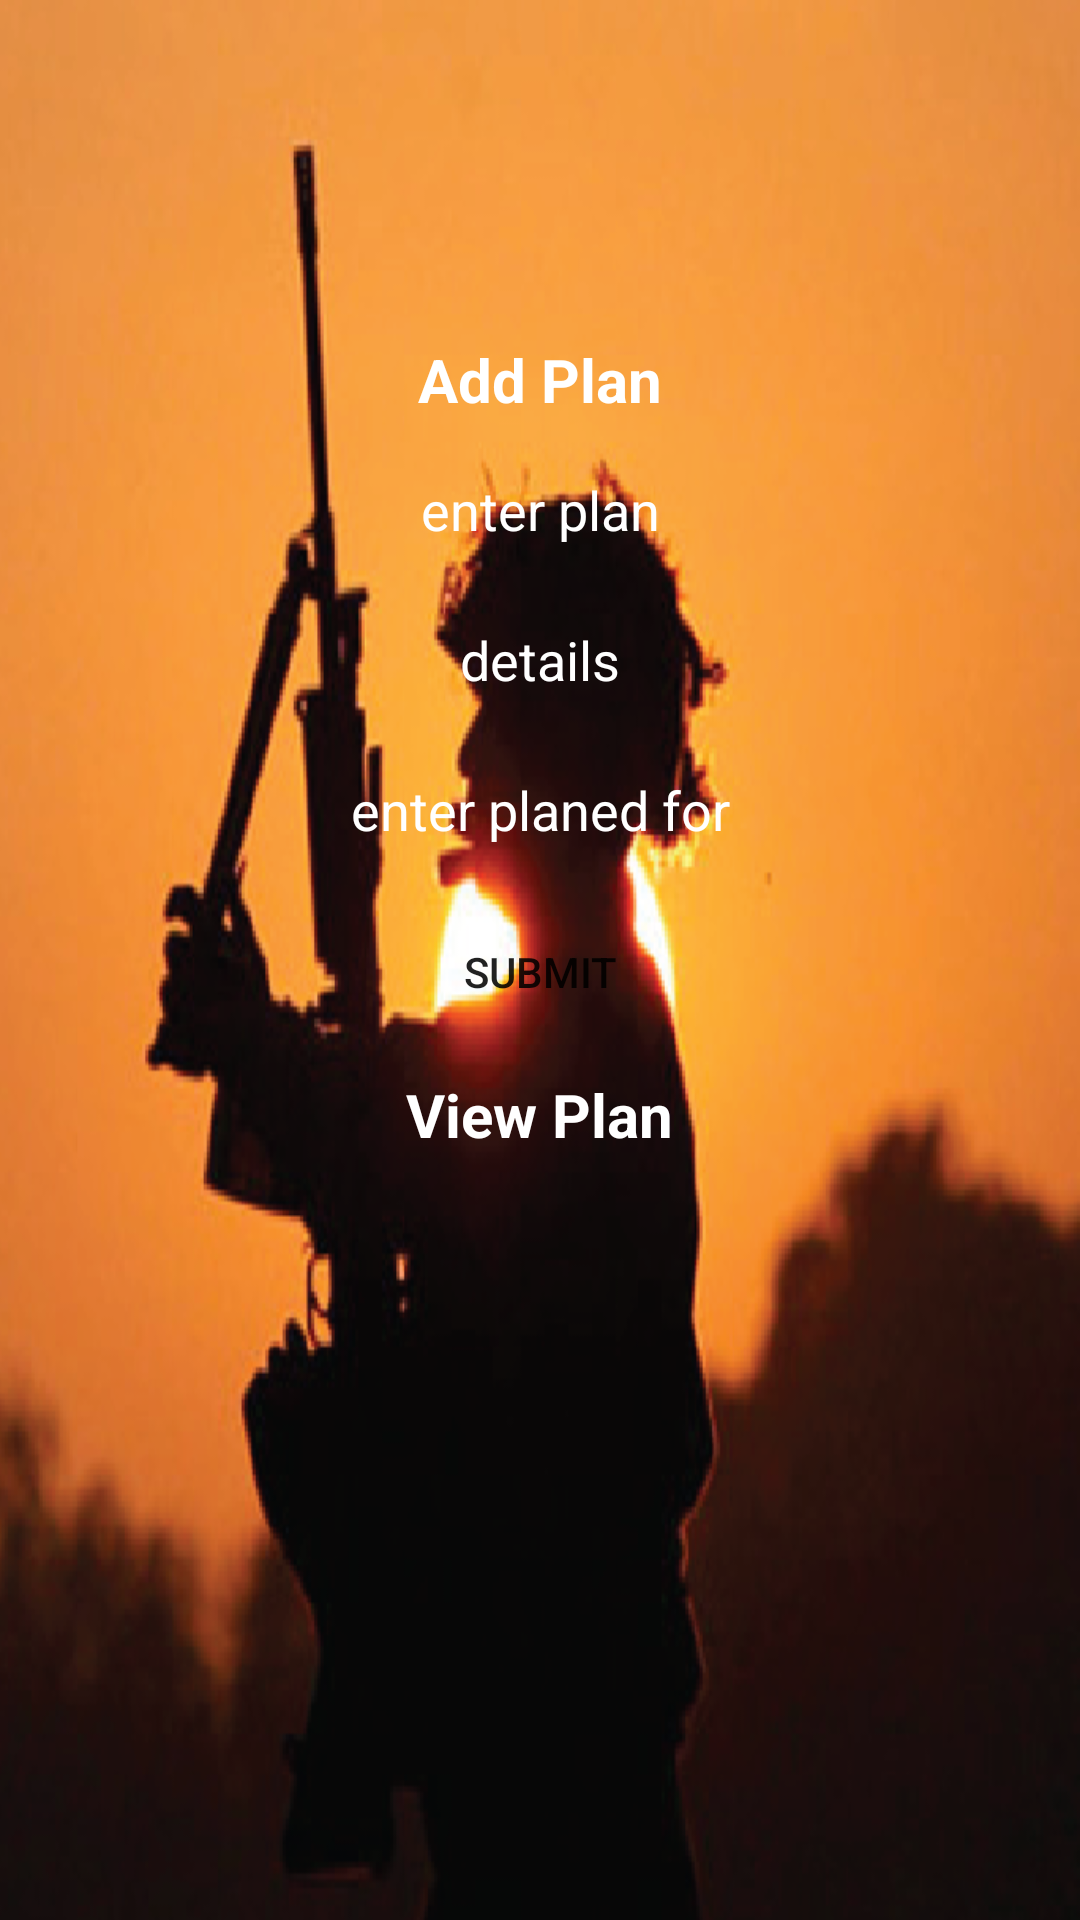

Layout XML and referenced resources for this Android screen:
<!-- AndroidManifest.xml: application theme Theme.Ncccadet -->
<!-- res/layout/activity_addplan.xml -->
<?xml version="1.0" encoding="utf-8"?>
<LinearLayout xmlns:android="http://schemas.android.com/apk/res/android"
    xmlns:app="http://schemas.android.com/apk/res-auto"
    xmlns:tools="http://schemas.android.com/tools"
    android:layout_width="match_parent"
    android:layout_height="match_parent"
    android:gravity="center"
    android:background="@drawable/image2"
    android:orientation="vertical"
    tools:context=".Addplan">

    <TextView
        android:id="@+id/textView5"
        android:layout_width="wrap_content"
        android:layout_height="wrap_content"
        android:text="Add Plan"
        android:textSize="20dp"
        android:textColor="#ffff"
        android:textStyle="bold"
        android:layout_marginTop="10dp"
        app:layout_constraintEnd_toEndOf="parent"
        app:layout_constraintStart_toStartOf="parent"
        tools:layout_editor_absoluteY="101dp" />

    <EditText
        android:id="@+id/plan"
        android:layout_width="350dp"
        android:layout_height="40dp"
        android:background="@drawable/layout"
        android:ems="10"
        android:gravity="center"
        android:inputType="textPersonName"
        android:hint="enter plan"
        android:layout_marginTop="10dp"
        android:textColorHint="#ffff"
        android:textColor="#ffff"
        tools:layout_editor_absoluteX="55dp"
        tools:layout_editor_absoluteY="183dp" />

    <EditText
        android:id="@+id/details"
        android:layout_width="350dp"
        android:layout_height="40dp"
        android:background="@drawable/layout"
        android:ems="10"
        android:layout_marginTop="10dp"
        android:inputType="textPersonName"
        android:hint="details"
        android:gravity="center"
        android:textColorHint="#ffff"
        android:textColor="#ffff"
        tools:layout_editor_absoluteX="69dp"
        tools:layout_editor_absoluteY="254dp" />

    <EditText
        android:id="@+id/planfor"
        android:layout_width="350dp"
        android:layout_height="40dp"
        android:background="@drawable/layout"
        android:ems="10"
        android:layout_marginTop="10dp"
        android:textColorHint="#ffff"
        android:textColor="#ffff"
        android:gravity="center"
        android:inputType="textPersonName"
        android:hint="enter planed for"
        tools:layout_editor_absoluteX="84dp"
        tools:layout_editor_absoluteY="353dp" />

    <Button
        android:id="@+id/planbutton"
        android:layout_width="wrap_content"
        android:layout_height="wrap_content"
        android:text="Submit"
        android:layout_marginTop="10dp"
        android:background="@drawable/layout1"
        tools:layout_editor_absoluteX="211dp"
        tools:layout_editor_absoluteY="465dp" />

    <TextView
        android:id="@+id/textView6"
        android:layout_width="wrap_content"
        android:layout_height="wrap_content"
        android:text="View Plan"

        android:textSize="20dp"
        android:layout_marginTop="10dp"
        android:textColor="#ffff"
        android:textStyle="bold"

        tools:layout_editor_absoluteX="134dp"
        tools:layout_editor_absoluteY="558dp" />

    <ListView
        android:id="@+id/list"
        android:layout_marginLeft="30dp"
        android:layout_width="409dp"
        android:layout_height="152dp"

        tools:layout_editor_absoluteX="1dp"
        tools:layout_editor_absoluteY="578dp" />
</LinearLayout>
<!-- resources referenced by this layout -->
<resources>
  <!-- drawable image2: png bitmap (drawable-v24, 209585 bytes) -->
  <style name="Theme.Ncccadet" parent="Theme.MaterialComponents.DayNight.DarkActionBar">
          
          <item name="colorPrimary">@color/purple_500</item>
          <item name="colorPrimaryVariant">@color/purple_700</item>
          <item name="colorOnPrimary">@color/white</item>
          
          <item name="colorSecondary">@color/teal_200</item>
          <item name="colorSecondaryVariant">@color/teal_700</item>
          <item name="colorOnSecondary">@color/black</item>
          
          <item name="android:statusBarColor" tools:targetApi="l">?attr/colorPrimaryVariant</item>
          
      </style>
  <color name="purple_500">#100F10</color>
  <color name="purple_700">#080709</color>
  <color name="white">#FFFFFFFF</color>
  <color name="teal_200">#FF03DAC5</color>
  <color name="teal_700">#FF018786</color>
  <color name="black">#FF000000</color>
</resources>
